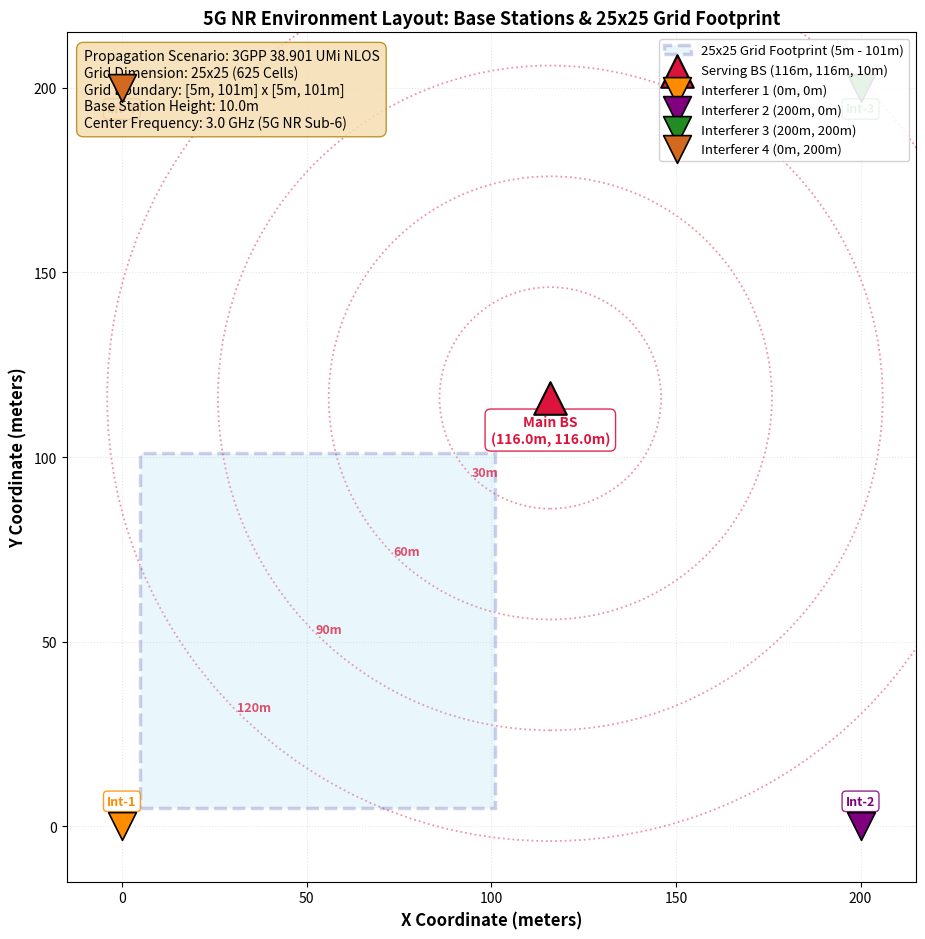

Recreate this plot in Python.
import os
import sys
import math
import numpy as np
import pandas as pd
import matplotlib.pyplot as plt
from pathlib import Path
from matplotlib.patches import Rectangle, Circle

def plot_environment_layout(bs_pos, interferers=None, grid_bounds=(5, 101, 5, 101), scenario_label="3GPP 38.901 UMi NLOS", save_path=None):
    """
    Plots a clean 2D spatial environment map showing:
    - Main Serving Base Station (gNodeB)
    - Interfering Base Stations
    - 25x25 Grid Footprint & Propagation Boundaries
    - Concentric Path Loss Distance Rings around Main BS
    - NO user walk trajectories (clutter-free)
    """
    fig, ax = plt.subplots(figsize=(11, 9.5))

    x_min, x_max, y_min, y_max = grid_bounds
    
    # Shade 25x25 Grid Footprint Region
    grid_rect = Rectangle((x_min, y_min), x_max - x_min, y_max - y_min,
                          linewidth=2.5, edgecolor='darkblue', facecolor='skyblue', alpha=0.18,
                          linestyle='--', label='25x25 Grid Footprint (5m - 101m)', zorder=2)
    ax.add_patch(grid_rect)
    
    # Plot Main Serving Base Station
    ax.scatter(bs_pos[0], bs_pos[1], color='crimson', s=550, marker='^', zorder=6,
               edgecolor='black', linewidth=1.5, label=f'Serving BS ({bs_pos[0]:.0f}m, {bs_pos[1]:.0f}m, {bs_pos[2]:.0f}m)')
    ax.text(bs_pos[0], bs_pos[1] - 4.5, f'Main BS\n({bs_pos[0]}m, {bs_pos[1]}m)', ha='center', va='top',
            fontsize=10, fontweight='bold', color='crimson',
            bbox=dict(boxstyle='round,pad=0.4', facecolor='white', edgecolor='crimson', alpha=0.9))

    # Plot Concentric Distance Contour Rings from Main BS
    for r in [30, 60, 90, 120]:
        circle = Circle((bs_pos[0], bs_pos[1]), r, color='crimson', fill=False, linestyle=':', alpha=0.45, lw=1.3)
        ax.add_patch(circle)
        ax.text(bs_pos[0] - r/math.sqrt(2), bs_pos[1] - r/math.sqrt(2), f'{r}m', color='crimson', alpha=0.75, fontsize=9, fontweight='bold')

    # Plot Interfering Base Stations if provided
    if interferers is None:
        # Default standard 4-corner interfering BS topology in 3GPP simulations
        interferers = [[0, 0, 10], [200, 0, 10], [200, 200, 10], [0, 200, 10]]
        
    int_colors = ['darkorange', 'purple', 'forestgreen', 'chocolate']
    for idx, int_pos in enumerate(interferers):
        c = int_colors[idx % len(int_colors)]
        ax.scatter(int_pos[0], int_pos[1], color=c, s=400, marker='v', zorder=5,
                   edgecolor='black', linewidth=1.2, label=f'Interferer {idx+1} ({int_pos[0]}m, {int_pos[1]}m)')
        ax.text(int_pos[0], int_pos[1] + (5 if int_pos[1]==0 else -4), f'Int-{idx+1}', ha='center', va='bottom' if int_pos[1]==0 else 'top',
                fontsize=9, fontweight='bold', color=c,
                bbox=dict(boxstyle='round,pad=0.3', facecolor='white', edgecolor=c, alpha=0.85))

    # Environment Info Box
    info_txt = (
        f"Propagation Scenario: {scenario_label}\n"
        f"Grid Dimension: 25x25 (625 Cells)\n"
        f"Grid Boundary: [{x_min}m, {x_max}m] x [{y_min}m, {y_max}m]\n"
        f"Base Station Height: {bs_pos[2]}m\n"
        f"Center Frequency: 3.0 GHz (5G NR Sub-6)"
    )
    ax.text(0.02, 0.98, info_txt, transform=ax.transAxes, fontsize=10,
            verticalalignment='top', horizontalalignment='left',
            bbox=dict(boxstyle='round,pad=0.5', facecolor='wheat', alpha=0.85, edgecolor='darkgoldenrod'))

    ax.set_xlim(-15, 215)
    ax.set_ylim(-15, 215)
    ax.set_xlabel('X Coordinate (meters)', fontsize=12, fontweight='bold')
    ax.set_ylabel('Y Coordinate (meters)', fontsize=12, fontweight='bold')
    ax.set_title('5G NR Environment Layout: Base Stations & 25x25 Grid Footprint', fontsize=13, fontweight='bold')
    ax.grid(True, alpha=0.3, linestyle=':')
    ax.legend(fontsize=9.5, loc='upper right', framealpha=0.9)
    ax.set_aspect('equal', adjustable='box')
    plt.tight_layout()

    if save_path:
        save_path = Path(save_path)
        save_path.parent.mkdir(parents=True, exist_ok=True)
        plt.savefig(save_path, dpi=150, bbox_inches='tight')
        print(f"[SAVED] Environment layout plot: {save_path}")
    
    return fig, ax


def analyze_distance_and_interference_errors(preds, targs, bs_pos, interferers=None):
    """
    Computes disaggregated MAE, P50 (Median), and P90 error stats binned by:
    1. Distance to Main Serving BS (<30m, 30-60m, 60-90m, >90m)
    2. Distance to Nearest Interfering BS (<50m, 50-100m, >100m)
    """
    errs = np.linalg.norm(preds - targs, axis=1)
    
    # Distance to Main BS (2D)
    dist_bs = np.linalg.norm(targs - bs_pos[:2], axis=1)
    
    if interferers is None:
        interferers = [[0, 0, 10], [200, 0, 10], [200, 200, 10], [0, 200, 10]]
    
    # Distance to Nearest Interfering BS
    int_dists = []
    for int_pos in interferers:
        d_i = np.linalg.norm(targs - np.array(int_pos[:2]), axis=1)
        int_dists.append(d_i)
    dist_nearest_int = np.min(np.column_stack(int_dists), axis=1)

    # 1. Main BS Distance Bins
    bs_bins = [
        ("< 30m from Main BS", dist_bs < 30),
        ("30m - 60m from Main BS", (dist_bs >= 30) & (dist_bs < 60)),
        ("60m - 90m from Main BS", (dist_bs >= 60) & (dist_bs < 90)),
        ("> 90m from Main BS", dist_bs >= 90)
    ]

    # 2. Interferer Distance Bins
    int_bins = [
        ("< 50m from Nearest Interferer (High Interference Zone)", dist_nearest_int < 50),
        ("50m - 100m from Nearest Interferer (Moderate Interference Zone)", (dist_nearest_int >= 50) & (dist_nearest_int < 100)),
        ("> 100m from Nearest Interferer (Low Interference Zone)", dist_nearest_int >= 100)
    ]

    results = {'bs_distance': [], 'interferer_distance': []}
    
    print("\n=== ERROR ANALYSIS BY DISTANCE TO MAIN BASE STATION ===")
    for label, mask in bs_bins:
        if np.any(mask):
            e_sub = errs[mask]
            mae = np.mean(e_sub)
            p50 = np.percentile(e_sub, 50)
            p90 = np.percentile(e_sub, 90)
            print(f"  {label:<32}: MAE = {mae:6.3f}m | Median = {p50:6.3f}m | P90 = {p90:6.3f}m | Samples = {mask.sum():5,}")
            results['bs_distance'].append({'bin': label, 'mae': mae, 'p50': p50, 'p90': p90, 'samples': int(mask.sum())})

    print("\n=== ERROR ANALYSIS BY DISTANCE TO NEAREST INTERFERING BS ===")
    for label, mask in int_bins:
        if np.any(mask):
            e_sub = errs[mask]
            mae = np.mean(e_sub)
            p50 = np.percentile(e_sub, 50)
            p90 = np.percentile(e_sub, 90)
            print(f"  {label:<55}: MAE = {mae:6.3f}m | Median = {p50:6.3f}m | P90 = {p90:6.3f}m | Samples = {mask.sum():5,}")
            results['interferer_distance'].append({'bin': label, 'mae': mae, 'p50': p50, 'p90': p90, 'samples': int(mask.sum())})

    return results


if __name__ == '__main__':
    bs_pos = [116.0, 116.0, 10.0]
    out_img = Path("C:/Users/gilad/.gemini/antigravity-ide/brain/b90924c7-9fdd-41b2-b6e8-198355c5aa66/env_layout_clean.png")
    plot_environment_layout(bs_pos, save_path=out_img)
